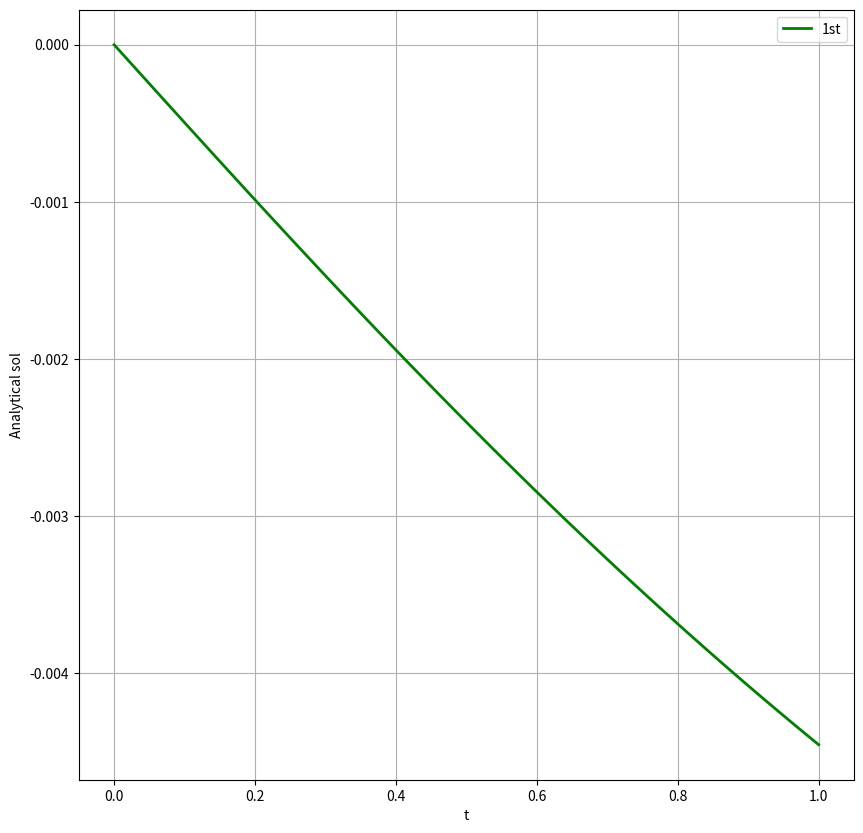

This figure's Python source:
import numpy as np
import matplotlib.pyplot as plt
from scipy.integrate import odeint
import math
import pandas as pd
from sympy import symbols, diff
import sympy


dt = 0.01
DT = (1 / dt) 
x0 = 1

TLOW = 0
THIGH = 1

#here f is the dx/dt function
X, T = symbols('X T')
f = T*T - X

def returns_dydt(x, t):
    ############################################################################################################################
    dxdt = t*t - x
    return dxdt

df = diff(f, X)
dft= diff(f,T)
dfx = diff(df, X)

t = np.linspace(TLOW, THIGH, int(DT) +1)

#analitical soln
y1 = odeint(returns_dydt, x0, t)


def tailor(order):
    ans = [x0]
    for i in range(1, int(DT)):
        if order == 1:
            # first order
            ans.append(ans[i - 1] + dt * returns_dydt(ans[i-1],t[i-1]))
        if order == 2:
            # second order
            ans.append(ans[i - 1] + dt * returns_dydt(ans[i-1],t[i-1]) 
                       + 0.5 * dt*dt* ((dft.evalf(subs={X: ans[i - 1], T:t[i-1]}) + (returns_dydt(ans[i-1],t[i-1]))*df.evalf(subs={X: ans[i-1],T:t[i-1]}) )))
        
    return ans


def erer(ans):
    errr = [0]
    for i in range(1, int(DT)):
        errr.append(ans[i] - float(y1[i]))
    return errr

ans = tailor(1)
errr= erer(ans)

print(ans)
print(errr)

t1 = np.linspace(TLOW, THIGH, int(DT))
#plotting
fig = plt.figure(figsize=(10, 10))

plt.plot(t1, errr, color='green', label='1st', linewidth=2)
plt.xlabel('t')
plt.ylabel('Analytical sol')
plt.legend()
plt.grid()
plt.savefig('1st.png')
plt.show()
